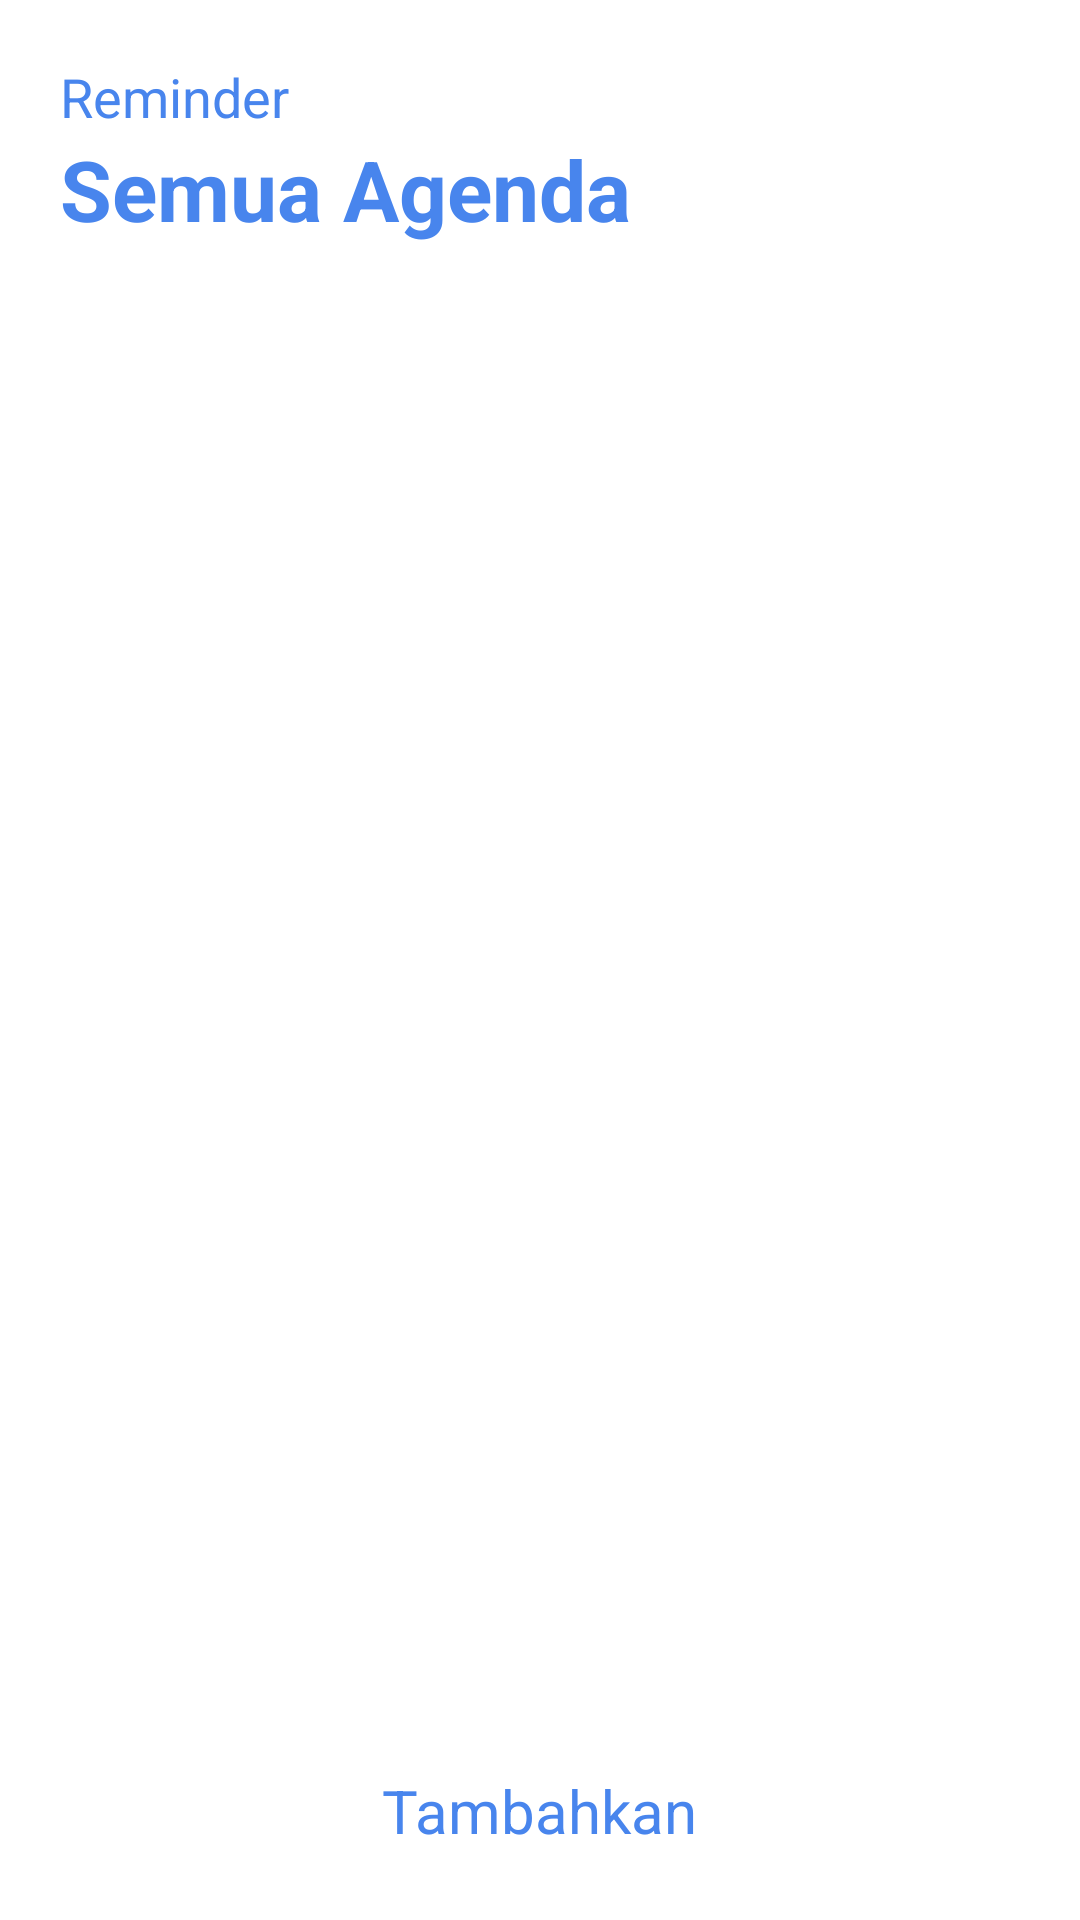

Android layout source for this screen:
<!-- AndroidManifest.xml: application theme Theme.IYeppeo -->
<!-- res/layout/activity_list_produk.xml -->
<?xml version="1.0" encoding="utf-8"?>
<LinearLayout xmlns:android="http://schemas.android.com/apk/res/android"
    xmlns:app="http://schemas.android.com/apk/res-auto"
    xmlns:tools="http://schemas.android.com/tools"
    android:layout_width="match_parent"
    android:layout_height="match_parent"
    android:paddingRight="20dp"
    android:orientation="vertical"
    android:paddingLeft="20dp"
    tools:context=".listProduk">

    <FrameLayout
        android:layout_width="match_parent"
        android:layout_height="wrap_content">

        <LinearLayout
            android:layout_width="match_parent"
            android:layout_height="wrap_content"
            android:orientation="vertical">

            <TextView
                android:layout_width="wrap_content"
                android:layout_height="wrap_content"
                android:text="Reminder"
                android:layout_marginTop="20dp"
                android:textColor="@color/colorAccent"
                android:textSize="18sp"/>

            <TextView
                android:layout_width="wrap_content"
                android:layout_height="wrap_content"
                android:text="Semua Agenda"
                fontPath="fonts/nunito_extra_bold.ttf"
                android:textStyle="bold"
                android:textColor="@color/colorAccent"
                android:textSize="28sp"
                tools:ignore="MissingPrefix" />

        </LinearLayout>

        <ImageView
            android:layout_width="30dp"
            android:layout_height="30dp"
            android:layout_gravity="right|center"
            android:background="@drawable/calendar"
            android:id="@+id/calendar"/>

    </FrameLayout>

    <LinearLayout
        android:layout_width="match_parent"
        android:layout_height="match_parent"
        android:layout_marginTop="20dp"
        android:orientation="vertical">

        <FrameLayout
            android:layout_width="match_parent"
            android:layout_height="match_parent"
            android:layout_weight="1">

            <ImageView
                android:layout_width="300dp"
                android:layout_height="300dp"
                android:id="@+id/noDataImage"
                android:layout_gravity="center"/>

            <androidx.recyclerview.widget.RecyclerView
                android:layout_width="match_parent"
                android:layout_height="match_parent"
                android:id="@+id/taskRecycler"/>

        </FrameLayout>

        <TextView
            android:layout_width="wrap_content"
            android:layout_height="70dp"
            android:text="Tambahkan"
            android:drawablePadding="10dp"
            android:paddingTop="10dp"
            android:id="@+id/addTask"
            android:layout_gravity="center"
            android:textColor="@color/colorAccent"
            android:textSize="20sp"
            android:drawableLeft="@drawable/ic_add_black_24dp"
            android:textAlignment="center"
            android:layout_weight="0.5"
            android:layout_marginBottom="20dp"/>

    </LinearLayout>

</LinearLayout>
<!-- resources referenced by this layout -->
<resources>
  <color name="colorAccent">#4885ed</color>
  <style name="Theme.IYeppeo" parent="Theme.MaterialComponents.DayNight.NoActionBar">
          
          <item name="colorPrimary">#EE93CE</item>
          <item name="colorPrimaryVariant">#EE93CE</item>
          <item name="colorOnPrimary">@color/white</item>
          
          <item name="colorSecondary">@color/teal_200</item>
          <item name="colorSecondaryVariant">@color/teal_700</item>
          <item name="colorOnSecondary">@color/black</item>
          
          <item name="android:statusBarColor" tools:targetApi="l">?attr/colorPrimaryVariant</item>
          
      </style>
  <color name="white">#FFFFFFFF</color>
  <color name="teal_200">#FF03DAC5</color>
  <color name="teal_700">#FF018786</color>
  <color name="black">#FF000000</color>
</resources>
